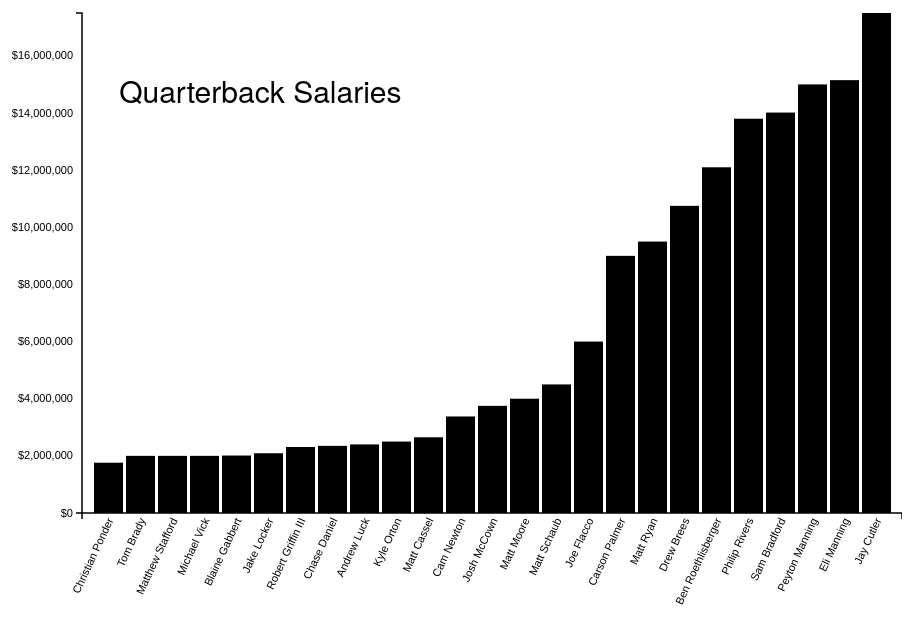
D3 v3 page, settled after 360 driven frames (6 s of simulated time); the page loaded 1 data file(s).



    var margin = {top:100, right:0, bottom:100, left:80},
        width  = 900 - margin.left - margin.right,
        height = 700 - margin.top  - margin.bottom;

    var svg = d3.select("body")
        .append("svg")
        .attr("width", width + margin.left + margin.right)
        .attr("height", height + margin.top + margin.bottom);

    var chart = svg.append("g")
        .attr("transform", "translate(" + margin.left + ", " + margin.top + ")");

    var x = d3.scale.ordinal()
        .rangeRoundBands([0, width], .1);//leave off domain

    var y = d3.scale.linear()
        .range([height, 0]);//leave off domain

    var colorScale = d3.scale.linear()
        .range(["gold", "orange", "red", "purple"])
        .domain([2000000, 2500000, 12000000, 15000000]);


    var xAxis = d3.svg.axis()
        .scale(x)
        .orient("bottom");

    var yAxis = d3.svg.axis()
        .scale(y)
        .orient("left")
        .tickFormat(d3.format("$,"));


    d3.csv("qbs.csv", convertToNumber, function(error, data){

        //Sort data
        data.sort(function(a,b){ return a.salary - b.salary; });

        //set the domains for x and y functions here
        x.domain(data.map(function(d){ return d.quarterback; }));
        y.domain([0, d3.max( data.map(function(d){ return d.salary; }) )]);

        chart.selectAll(".bar")
            .data(data)
            .enter()
            .append("rect")
            .attr("x", function(d){ return x(d.quarterback); })
            .attr("width", function(d){ return x.rangeBand(); })
            .attr("y", height)
            .attr("height", 0)
            .style("fill", "grey")
            .on("mouseover", function(d) {
                    console.log(d);
                    d3.select(this)
                      .style("fill", colorScale(d.salary));
            })
            .on("mouseout", function(d) {
                    d3.select(this)
                  .style("fill", "black");
            })
            .transition()
            .duration(800)
            .delay(function(d,i){
                return i * 50;
            })
            .style("fill", "black")
            .attr("y", function(d){ return y(d.salary); })
            .attr("height", function(d){ return height - y(d.salary); })
            .attr("class", "bar")
            ;

        // chart.selectAll(".bar")
        //     .data(data)
        //     .enter()
        //     .append("rect")
        //     .attr("x", function(d){ return x(d.quarterback); })
        //     .attr("width", function(d){ return x.rangeBand(); });
            

       svg.append("text")
          .attr("x", width/7)
          .attr("y", 190)
          .text("Quarterback Salaries")
          .style({"font-family":"Helvetica Neue", "font-weight":"medium", "font-size":"30px"})

        //setting the axes
        svg.append("g")
            .attr("class", "y axis")
            .attr("transform", "translate(" + margin.left + "," + margin.top + ")")
            .call(yAxis);

        svg.append("g")
            .attr("class", "x axis")
            .attr("transform", "translate(" + margin.left + "," + (height + margin.top) + ")")
            .call(xAxis)
            .selectAll("text")
            .attr("transform", "translate(-10,0)rotate(-65)")
            .style("text-anchor", "end");

    });

    function convertToNumber(d){
        d.salary = +d.salary; 
        return d;
    }



### data: qbs.csv, 552 bytes — head not shown